Image classification data set "processed" (Devaguru11/kidney-stone-cnn on GitHub). Class labels (4): cyst, normal, stone, tumour.

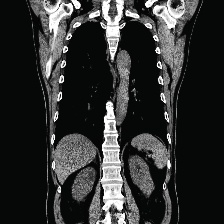
Label: cyst

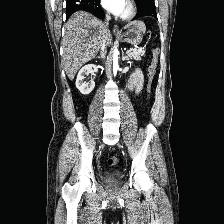
Label: normal

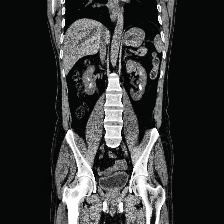
Label: stone

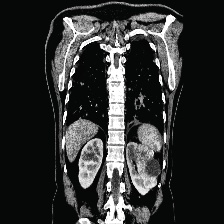
Label: tumour

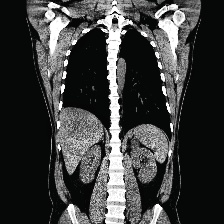
Label: cyst

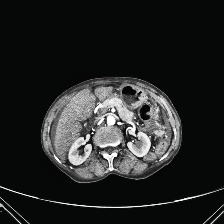
Label: normal
